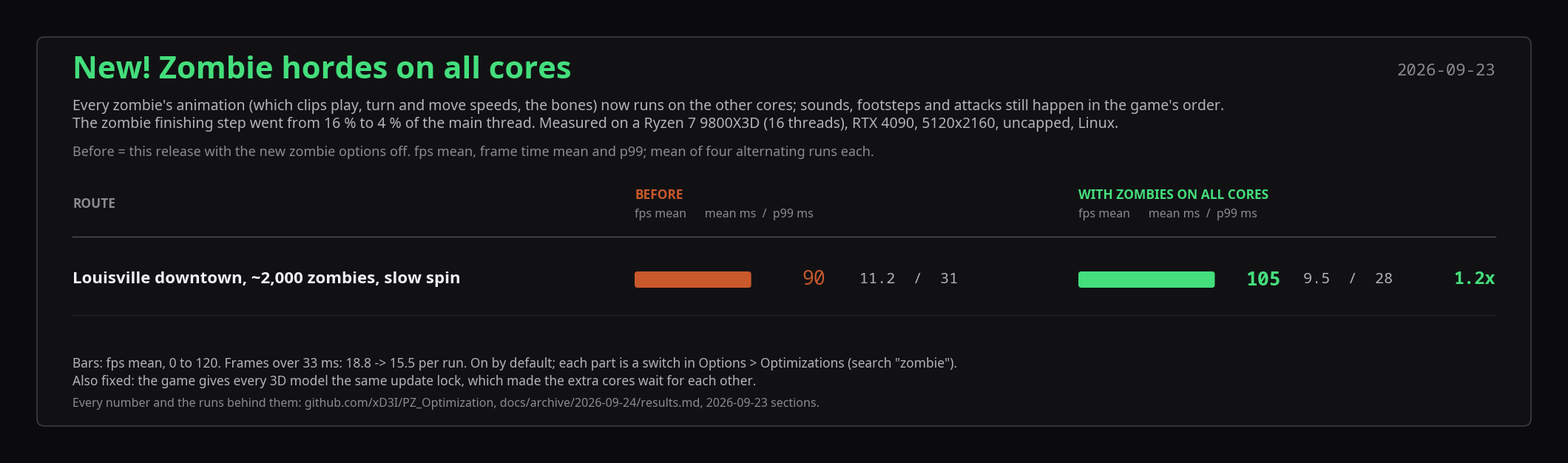

Source code (Python): (Note: this script raises an exception after producing the figure.)
#!/usr/bin/env python3
"""Render docs/media/zombie-cores-comparison.png: the Louisville horde before vs with the zombie postupdate
pass (docs/archive/2026-09-24/results.md, "Zombie postupdate pass", 2026-09-23): four alternating pairs on the same build, the
pass's keys off vs on. Style and layout from harness/lowend-table.py (docs/media-style.md). The image
carries every word of the Workshop's "New! Zombie hordes on all cores" section.

    python3 harness/zombie-cores-table.py
    ffmpeg -y -i docs/media/zombie-cores-comparison.png -vf scale=1920:-1 -q:v 3 docs/workshop/images/20-zombie-cores.jpg
"""
import matplotlib
matplotlib.use("Agg")
import matplotlib.pyplot as plt
from matplotlib.patches import FancyBboxPatch

OUT = "docs/media/zombie-cores-comparison.png"
DATE = "2026-09-23"
# docs/media-style.md, SDR column
BG, PANEL, RULE, INK, INK2, MUTED = "#0b0b0e", "#111114", "#26262c", "#f0f0f4", "#b4b4b8", "#8a8a90"
STOCK, OPT = "#c9592b", "#44de7c"
plt.rcParams["font.family"] = ["Noto Sans", "DejaVu Sans", "sans-serif"]
MONO = "Noto Sans Mono"

# route, (fps, mean ms, p99 ms) stock, (fps, mean ms, p99 ms) profile
ROWS = [
    ("Louisville downtown, ~2,000 zombies, slow spin", (90.1, 11.2, 31), (105.4, 9.5, 28)),
]
FPS_MAX = 120.0

W, ROW_H, HEAD_H, TOP, BOT, PAD = 2100, 96, 84, 236, 150, 40
H = TOP + HEAD_H + ROW_H * len(ROWS) + BOT + PAD
fig = plt.figure(figsize=(W / 100, H / 100), dpi=100)
fig.patch.set_facecolor(BG)
ax = fig.add_axes([0, 0, 1, 1]); ax.set_xlim(0, W); ax.set_ylim(H, 0); ax.axis("off")
ax.add_patch(FancyBboxPatch((PAD, PAD), W - 2 * PAD, H - 2 * PAD, boxstyle="round,pad=0,rounding_size=10",
                            facecolor=PANEL, edgecolor="#505058", linewidth=0.8))

def text(x, y, s, size=15, color=INK, weight="normal", ha="left", va="center", family=None):
    ax.text(x, y, s, fontsize=size, color=color, fontweight=weight, ha=ha, va=va, family=family)

X0 = PAD + 48
text(X0, 86, "New! Zombie hordes on all cores", 30, OPT, "bold")
text(W - X0, 86, DATE, 16, MUTED, ha="right", family=MONO)
text(X0, 134, "Every zombie's animation (which clips play, turn and move speeds, the bones) now runs on the other cores; sounds, footsteps and "
     "attacks still happen in the game's order.", 14, INK2)
text(X0, 158, "The zombie finishing step went from 16 % to 4 % of the main thread. Measured on a Ryzen 7 9800X3D (16 threads), RTX 4090, "
     "5120x2160, uncapped, Linux.", 14, INK2)
text(X0, 196, "Before = this release with the new zombie options off. fps mean, frame time mean and p99; mean of four alternating runs each.", 13, MUTED)

X_ROUTE = X0
X_S, X_P = X0 + 760, X0 + 1360
BAR_W, VAL_X = 210, 226
y = TOP
text(X_ROUTE, y + 30, "ROUTE", 12.5, MUTED, "semibold")
for xr, name, col in ((X_S, "BEFORE", STOCK), (X_P, "WITH ZOMBIES ON ALL CORES", OPT)):
    text(xr, y + 18, name, 12.5, col, "semibold")
    text(xr, y + 44, "fps mean      mean ms  /  p99 ms", 11.5, MUTED)
y += HEAD_H
ax.plot([X0, W - X0], [y - 10, y - 10], color="#505058", lw=1)

for route, s, p in ROWS:
    cy = y + ROW_H / 2
    text(X_ROUTE, cy, route, 16, INK, "semibold")
    for xr, (fps, mean, p99), colour, weight in ((X_S, s, STOCK, "normal"), (X_P, p, OPT, "semibold")):
        w = BAR_W * min(fps, FPS_MAX) / FPS_MAX
        ax.add_patch(FancyBboxPatch((xr, cy - 11), w, 22, boxstyle="round,pad=0,rounding_size=4",
                                    facecolor=colour, edgecolor="none"))
        text(xr + VAL_X, cy, f"{fps:.0f}", 19, colour, weight, family=MONO)
        text(xr + VAL_X + 78, cy, f"{mean:.1f}  /  {p99:.0f}", 14.5, INK2, family=MONO)
    gain = p[0] / s[0]
    text(W - X0, cy, f"{gain:.1f}x", 17, OPT, "semibold", ha="right", family=MONO)
    y += ROW_H
    ax.plot([X0, W - X0], [y, y], color=RULE, lw=0.8)

text(X0, H - PAD - 84, "Bars: fps mean, 0 to 120. Frames over 33 ms: 18.8 -> 15.5 per run. On by default; each part is a switch in "
     "Options > Optimizations (search \"zombie\").", 12.5, INK2)
text(X0, H - PAD - 60, "Also fixed: the game gives every 3D model the same update lock, which made the extra cores wait for each other.", 12.5, INK2)
text(X0, H - PAD - 30, "Every number and the runs behind them: github.com/xD3I/PZ_Optimization, docs/archive/2026-09-24/results.md, " + DATE + " sections.", 11.5, MUTED)
fig.savefig(OUT, dpi=100, facecolor=BG)
print(OUT, W, H)
